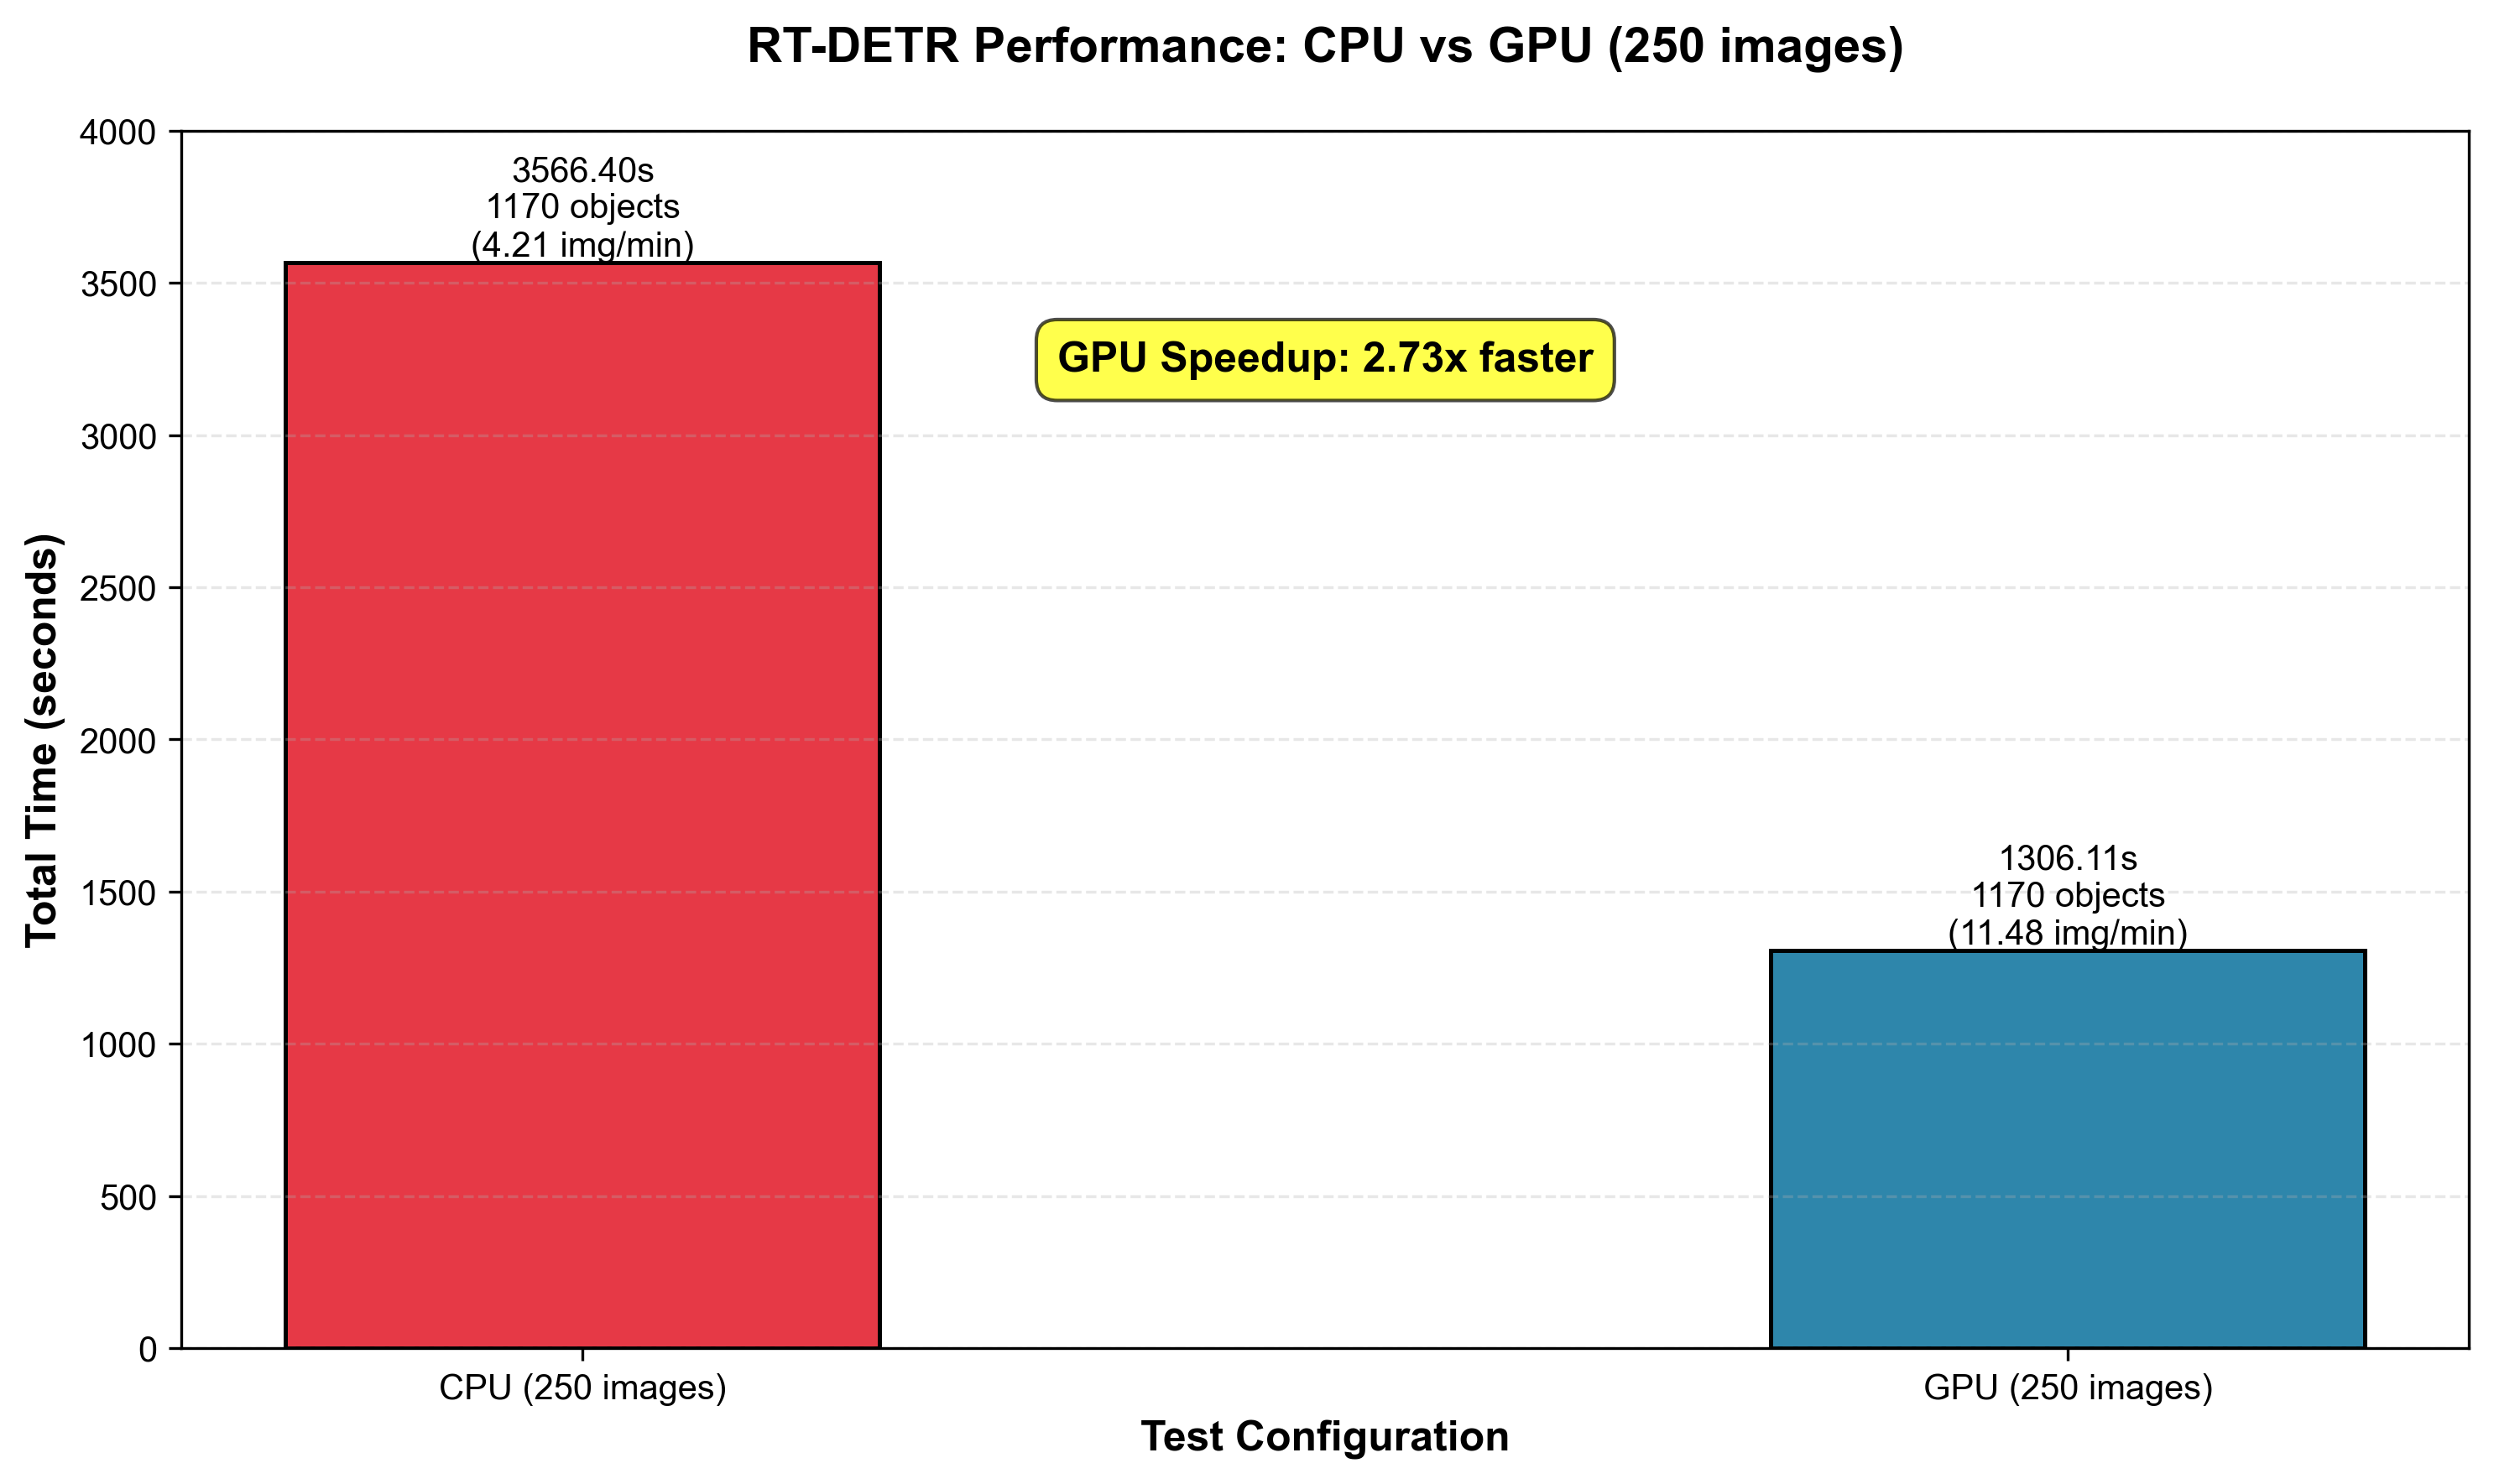

Python code for this plot:
import matplotlib.pyplot as plt
import numpy as np

# Set font to Arial
plt.rcParams["font.family"] = "Arial"

# Data from test_results.txt - 250_vehicles_open dataset only
test_runs = ["CPU (250 images)", "GPU (250 images)"]
rt_detr_times = [3566.40, 1306.11]

# Images per minute data
rt_detr_ipm = [4.21, 11.48]

# Total cropped objects data
rt_detr_objects = [1170, 1170]

# Create figure and axis
fig, ax = plt.subplots(figsize=(10, 6))

# Set up bar positions
x = np.arange(len(test_runs))
width = 0.4

# Create bars
bars = ax.bar(
    x,
    rt_detr_times,
    width,
    label="RT-DETR",
    color=["#E63946", "#2E86AB"],
    edgecolor="black",
    linewidth=1.2,
)

# Customize the chart
ax.set_xlabel("Test Configuration", fontsize=12, fontweight="bold")
ax.set_ylabel("Total Time (seconds)", fontsize=12, fontweight="bold")
ax.set_title(
    "RT-DETR Performance: CPU vs GPU (250 images)",
    fontsize=14,
    fontweight="bold",
    pad=20,
)
ax.set_xticks(x)
ax.set_xticklabels(test_runs)
ax.grid(True, alpha=0.3, linestyle="--", axis="y")

# Add value labels on bars with object count and images per minute
for i, bar in enumerate(bars):
    height = bar.get_height()
    ax.text(
        bar.get_x() + bar.get_width() / 2.0,
        height,
        f"{rt_detr_times[i]:.2f}s\n{rt_detr_objects[i]} objects\n({rt_detr_ipm[i]} img/min)",
        ha="center",
        va="bottom",
        fontsize=10,
        fontweight="normal",
    )

# Add speedup annotation
speedup = rt_detr_times[0] / rt_detr_times[1]
ax.text(
    0.5,
    max(rt_detr_times) * 0.9,
    f"GPU Speedup: {speedup:.2f}x faster",
    ha="center",
    fontsize=12,
    fontweight="bold",
    bbox=dict(boxstyle="round,pad=0.5", facecolor="yellow", alpha=0.7),
)

# Set y-axis to start from 0 for better comparison
ax.set_ylim(bottom=0, top=4000)

plt.tight_layout()
plt.savefig("performance_comparison_gpu.png", dpi=300, bbox_inches="tight")
print("Chart saved as 'performance_comparison_gpu.png'")
plt.show()
